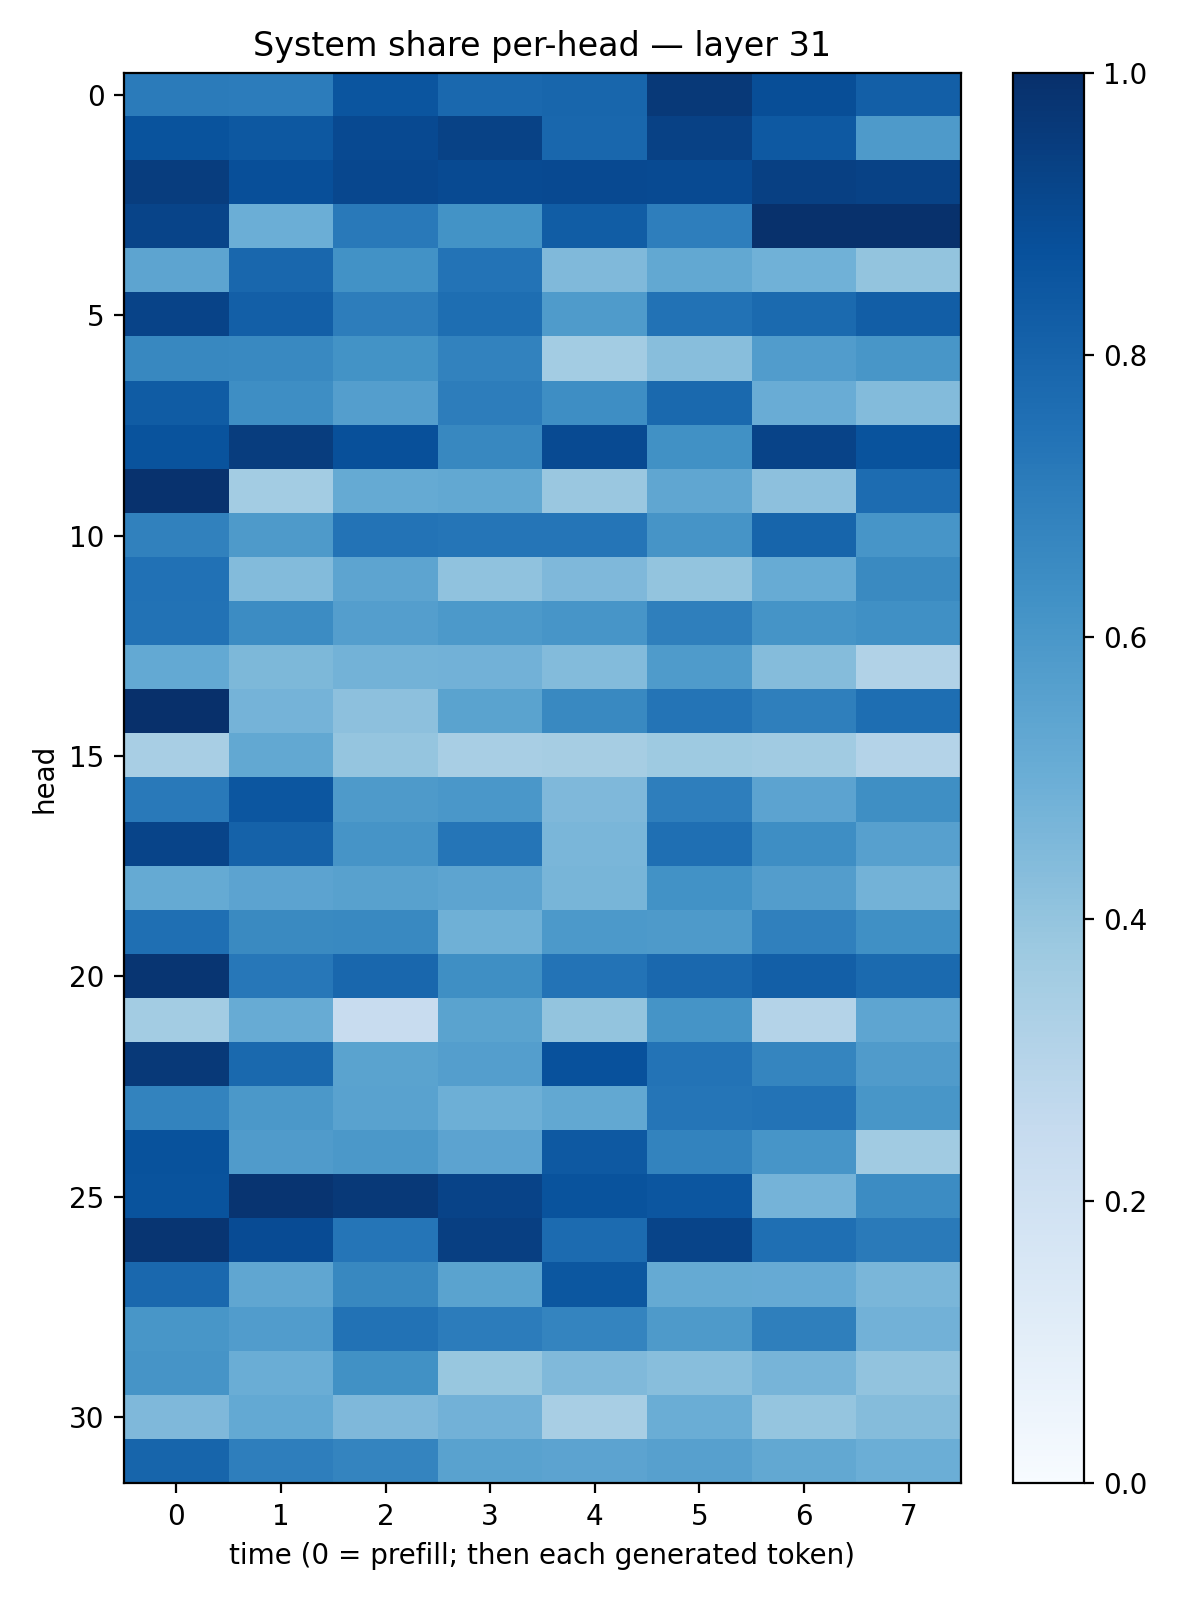

Values plotted in this chart, from the file beside it:
0.7090516, 0.70534617, 0.8557368, 0.7830191, 0.79167503, 0.96112746, 0.88388526, 0.8175517
0.8671, 0.846, 0.9021, 0.9295, 0.7876, 0.9297, 0.8416, 0.5864
0.9476, 0.8826, 0.9066, 0.8949, 0.9018, 0.8956, 0.9338, 0.9279
0.9188, 0.4976, 0.7156, 0.6177, 0.8262, 0.6972, 0.9939, 0.9936
0.5404, 0.7859, 0.6236, 0.7401, 0.4471, 0.5255, 0.4867, 0.4002
0.9221, 0.8172, 0.6998, 0.7616, 0.5842, 0.7439, 0.7741, 0.8227
0.662, 0.6599, 0.6192, 0.6798, 0.3573, 0.4295, 0.5765, 0.6022
0.8303, 0.6378, 0.5684, 0.7008, 0.6385, 0.7802, 0.5053, 0.4383
0.8671, 0.9476, 0.8777, 0.6602, 0.8955, 0.6257, 0.9231, 0.8659
0.9891, 0.358, 0.5194, 0.5258, 0.3855, 0.5334, 0.4162, 0.7672
0.6865, 0.5877, 0.7402, 0.7319, 0.7332, 0.6128, 0.7964, 0.609
0.747, 0.4405, 0.5425, 0.4071, 0.4524, 0.4006, 0.5081, 0.6556
0.7433, 0.648, 0.5687, 0.5907, 0.6089, 0.6951, 0.6169, 0.632
0.5221, 0.4548, 0.4803, 0.4817, 0.4404, 0.5821, 0.4352, 0.3151
0.9991, 0.4733, 0.4145, 0.5496, 0.658, 0.7372, 0.6936, 0.7611
0.3434, 0.524, 0.396, 0.343, 0.35, 0.3738, 0.3659, 0.3061
0.7179, 0.8535, 0.5892, 0.5981, 0.452, 0.6967, 0.5458, 0.636
0.9182, 0.8081, 0.6106, 0.7317, 0.4647, 0.7559, 0.638, 0.5608
0.5195, 0.5461, 0.5547, 0.5403, 0.4653, 0.6221, 0.572, 0.4781
0.7551, 0.6543, 0.6576, 0.4911, 0.5928, 0.5888, 0.6886, 0.6295
0.9783, 0.7233, 0.7858, 0.6334, 0.7394, 0.7843, 0.8178, 0.7755
0.3557, 0.51, 0.2388, 0.5501, 0.3997, 0.6165, 0.3085, 0.539
0.9647, 0.7789, 0.5481, 0.5696, 0.8728, 0.7411, 0.6717, 0.5815
0.6772, 0.5941, 0.5517, 0.4947, 0.5248, 0.7325, 0.7422, 0.6037
0.8676, 0.5804, 0.5969, 0.5449, 0.8421, 0.6762, 0.6089, 0.3645
0.8641, 0.9838, 0.9632, 0.9224, 0.8671, 0.8529, 0.4748, 0.6484
0.9782, 0.892, 0.7336, 0.9392, 0.7697, 0.9197, 0.7568, 0.7144
0.7848, 0.5344, 0.6616, 0.5477, 0.8491, 0.5188, 0.5141, 0.463
0.6024, 0.5749, 0.7433, 0.7069, 0.6757, 0.5884, 0.6917, 0.4844
0.6102, 0.502, 0.6268, 0.3879, 0.4469, 0.4286, 0.4706, 0.4057
0.4503, 0.523, 0.4505, 0.4821, 0.3419, 0.502, 0.3955, 0.4372
0.7936, 0.6967, 0.6733, 0.554, 0.5437, 0.5615, 0.5263, 0.4978
